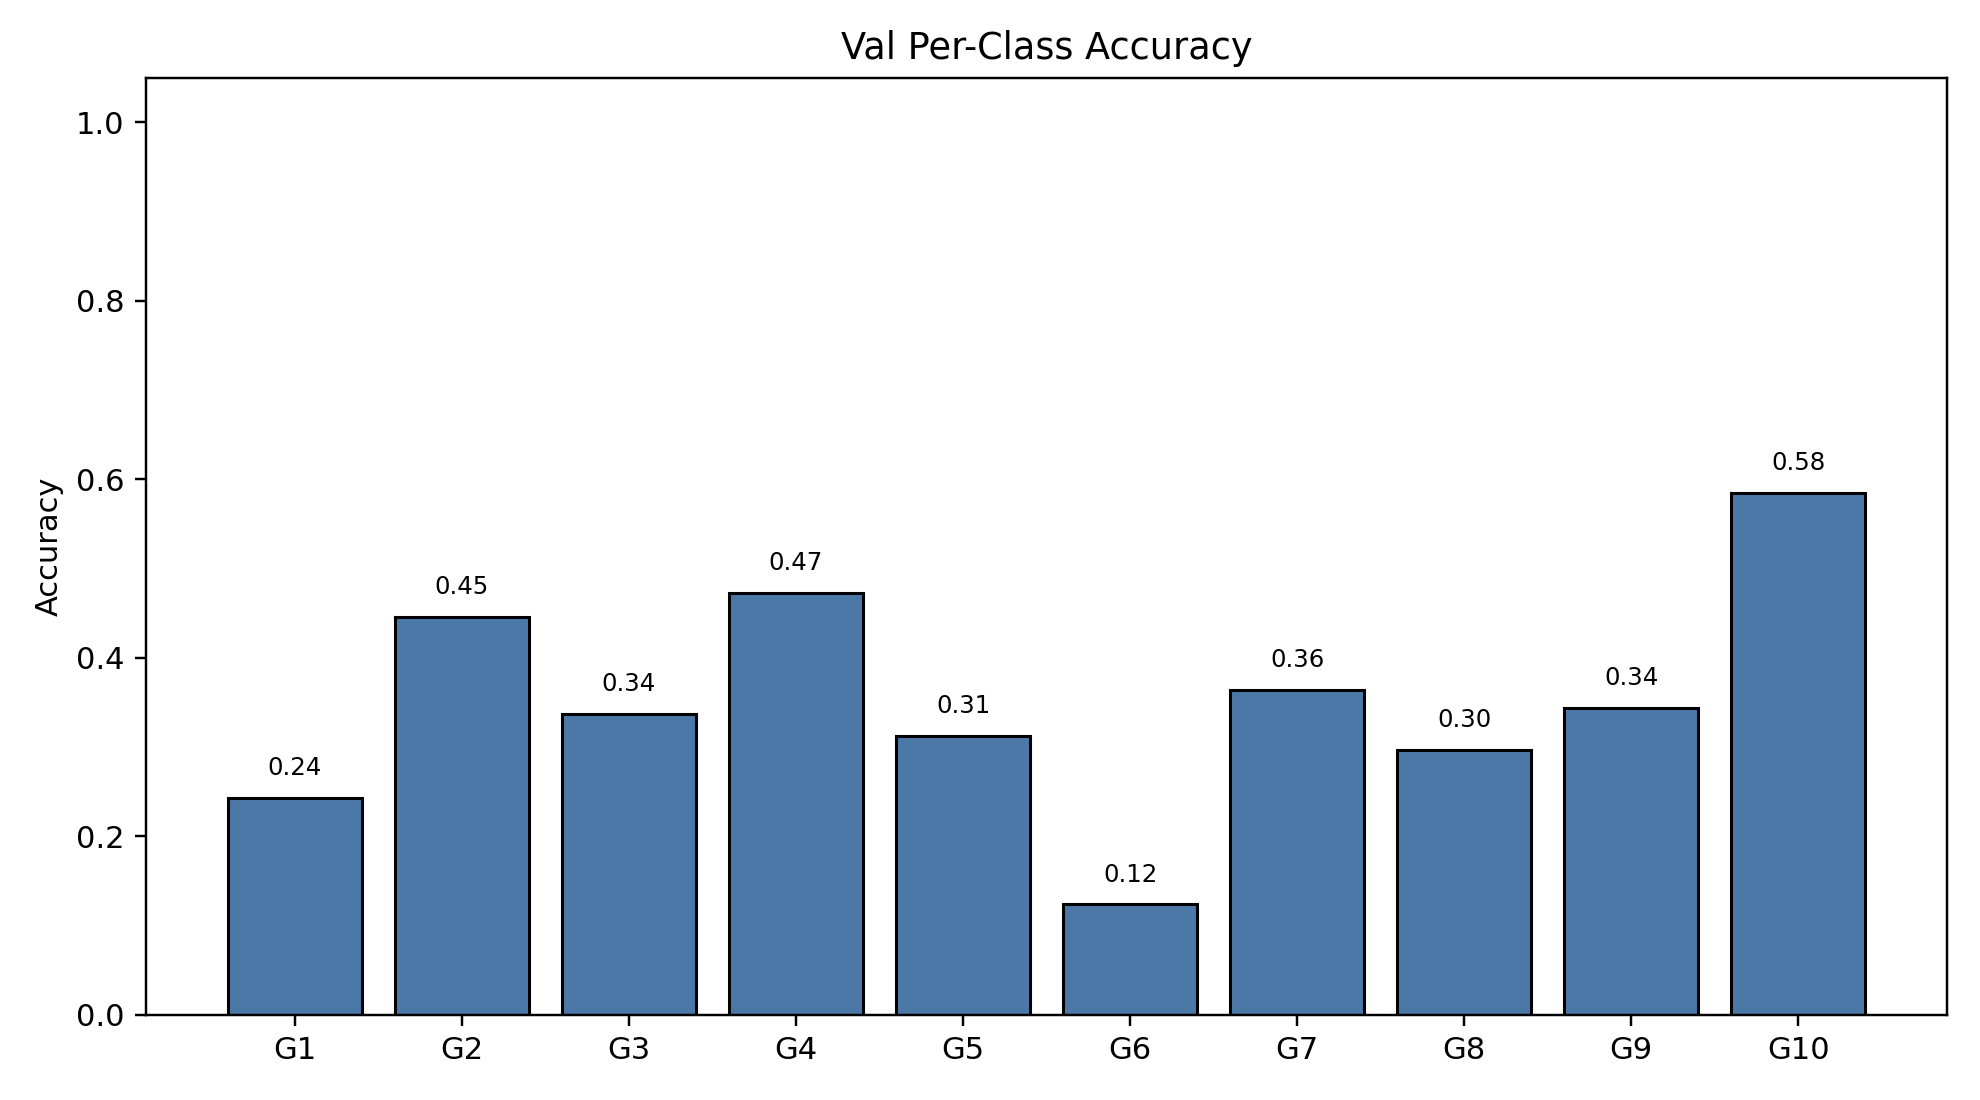

Values plotted in this chart, from the file beside it:
class_index, gesture_id, support, correct, accuracy
0, 1, 645, 157, 0.2434
1, 2, 574, 256, 0.446
2, 3, 605, 204, 0.3372
3, 4, 613, 290, 0.4731
4, 5, 631, 197, 0.3122
5, 6, 606, 75, 0.1238
6, 7, 593, 216, 0.3642
7, 8, 577, 171, 0.2964
8, 9, 570, 196, 0.3439
9, 10, 530, 310, 0.5849
